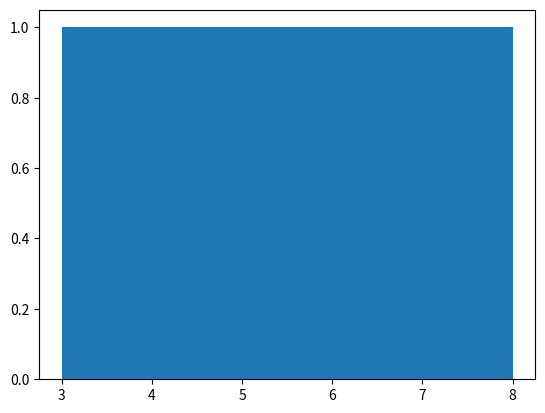
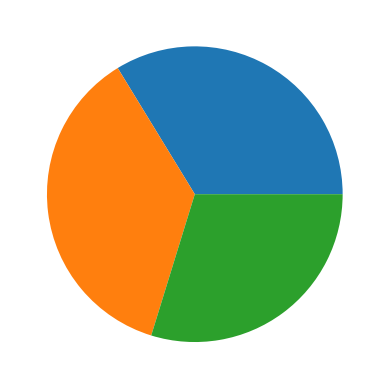
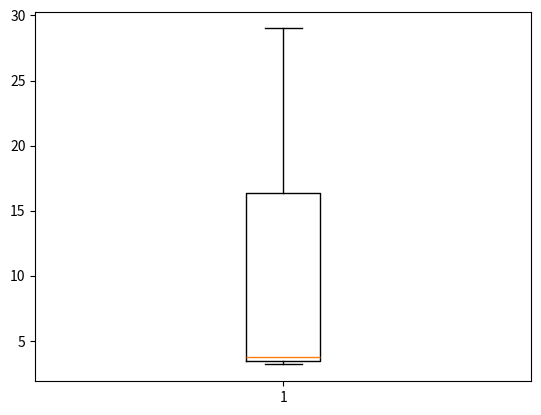
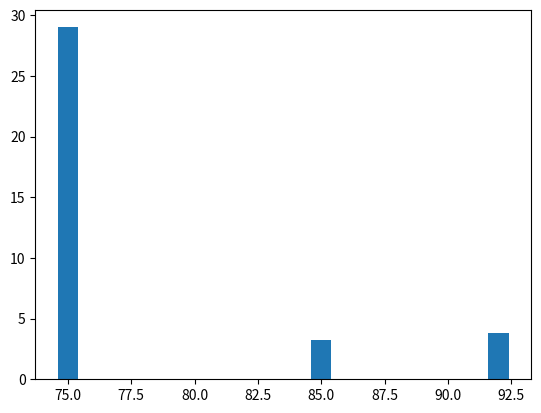
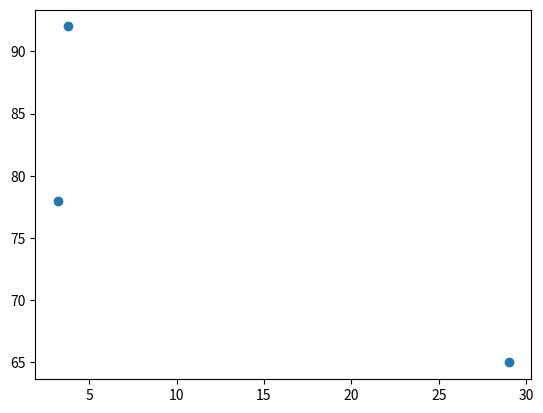
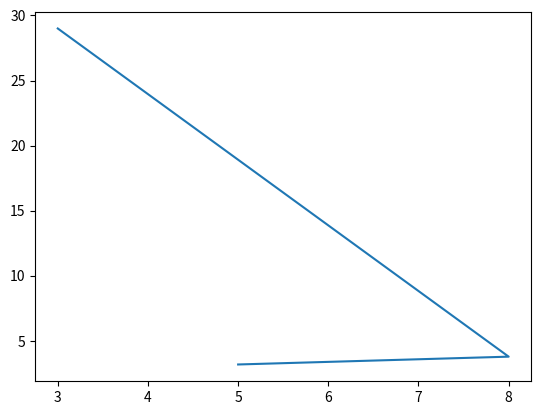

Write the Python code that produced these figures, in order.
import numpy as np
import pandas as pd
import matplotlib.pyplot as plt

age=np.array([19,20,21])
studyHours=np.array([5,8,3])
attendance=np.array([85,92,75])
prevCGPA=np.array([3.2,3.8,29])
finalScore=np.array([78,92,65])

df=pd.DataFrame({'Age':age,'StudyHours':studyHours,'Attendance':attendance,'PreviousCGPA':prevCGPA,'FinalScore':finalScore},index=['Raj','Priya','Amit'])
print("Data:")
print(df)
print("Mean:",df.mean())
print("Median:",df.median())
print("STD:",df.std())
print("No of NULLS:")
print(df.isnull().value_counts())
df=df.fillna(df.mean())
df['Performance']=(df['FinalScore']/100)*10
data=df[(df['Attendance']>=80) & (df['PreviousCGPA']>=3.0)]
print("Data:",data)

plt.figure(1)
plt.hist(studyHours,bins=3)
plt.figure(2)
plt.pie(attendance)
plt.figure(3)
plt.boxplot(prevCGPA)

plt.figure(4)
plt.bar(attendance,prevCGPA)
plt.figure(5)
plt.scatter(df['PreviousCGPA'],df['FinalScore'])
plt.figure(6)
plt.plot(df['StudyHours'],df['PreviousCGPA'])
